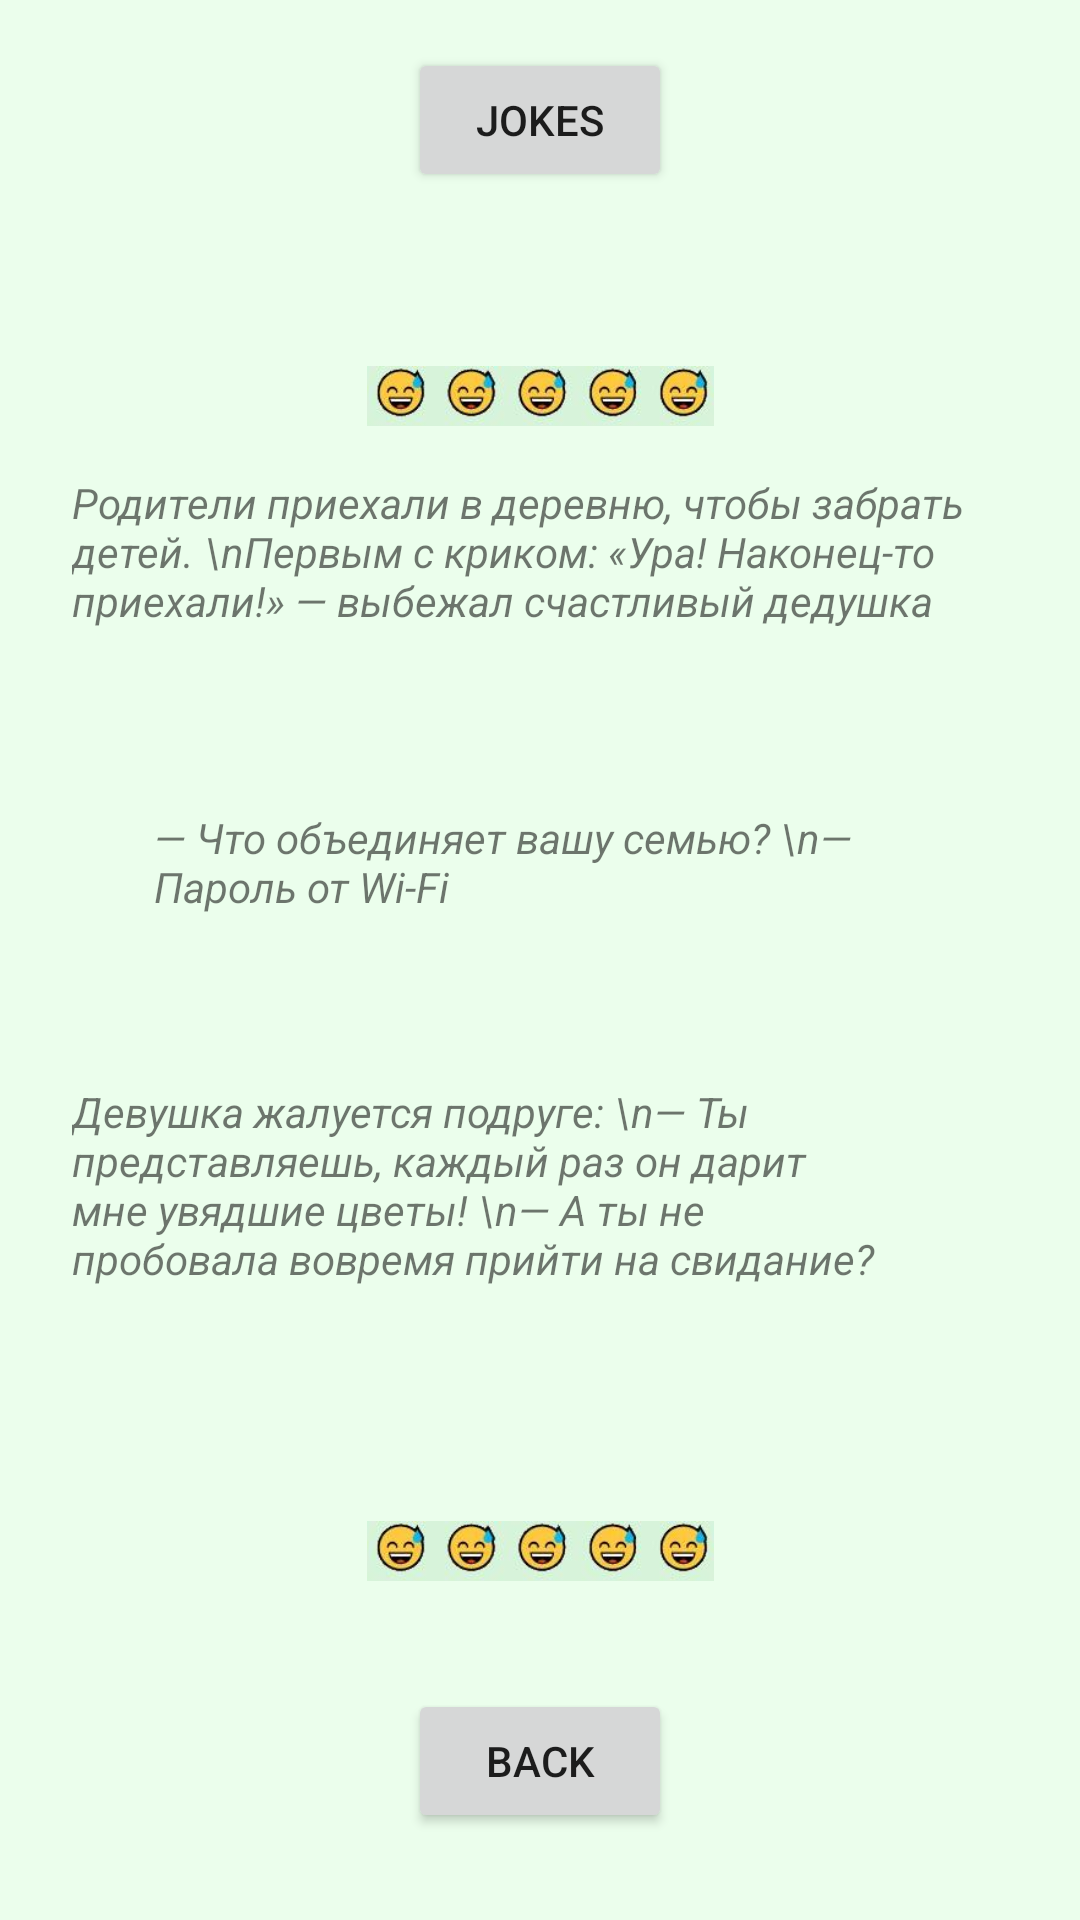

Write the Android layout XML for this screen, with the resource values it uses.
<!-- AndroidManifest.xml: application theme Theme.HomeTask_31 -->
<!-- res/layout/activity_jokes.xml -->
<?xml version="1.0" encoding="utf-8"?>
<androidx.constraintlayout.widget.ConstraintLayout xmlns:android="http://schemas.android.com/apk/res/android"
    xmlns:app="http://schemas.android.com/apk/res-auto"
    xmlns:tools="http://schemas.android.com/tools"
    android:layout_width="match_parent"
    android:layout_height="match_parent"
    android:background="#9CC9FBCC"
    android:backgroundTint="#9CC9FBCC">

    <ImageView
        android:id="@+id/ivSmiles"
        android:layout_width="171dp"
        android:layout_height="20dp"
        android:layout_marginStart="32dp"
        android:layout_marginTop="59dp"
        android:layout_marginEnd="32dp"
        app:layout_constraintBottom_toBottomOf="parent"
        app:layout_constraintEnd_toEndOf="parent"
        app:layout_constraintStart_toStartOf="parent"
        app:layout_constraintTop_toBottomOf="@+id/tvJokes3"
        app:layout_constraintVertical_bias="0.145"
        app:srcCompat="@drawable/smiles" />

    <TextView
        android:id="@+id/tvJokes1"
        android:layout_width="300dp"
        android:layout_height="wrap_content"
        android:layout_marginStart="24dp"
        android:layout_marginTop="16dp"
        android:text="Родители приехали в деревню, чтобы забрать детей. \nПервым с криком: «Ура! Наконец-то приехали!» — выбежал счастливый дедушка"
        android:textStyle="italic"
        app:layout_constraintStart_toStartOf="parent"
        app:layout_constraintTop_toBottomOf="@+id/ivSmiles1" />

    <TextView
        android:id="@+id/tvJokes2"
        android:layout_width="273dp"
        android:layout_height="wrap_content"
        android:layout_marginTop="60dp"
        android:layout_marginEnd="16dp"
        android:text="— Что объединяет вашу семью? \n— Пароль от Wi-Fi"
        android:textStyle="italic"
        app:layout_constraintEnd_toEndOf="parent"
        app:layout_constraintHorizontal_bias="0.724"
        app:layout_constraintStart_toStartOf="parent"
        app:layout_constraintTop_toBottomOf="@+id/tvJokes1" />

    <TextView
        android:id="@+id/tvJokes3"
        android:layout_width="273dp"
        android:layout_height="wrap_content"
        android:layout_marginStart="24dp"
        android:layout_marginTop="56dp"
        android:text="Девушка жалуется подруге: \n— Ты представляешь, каждый раз он дарит мне увядшие цветы! \n— А ты не пробовала вовремя прийти на свидание? "
        android:textStyle="italic"
        app:layout_constraintEnd_toEndOf="parent"
        app:layout_constraintHorizontal_bias="0.0"
        app:layout_constraintStart_toStartOf="parent"
        app:layout_constraintTop_toBottomOf="@+id/tvJokes2" />

    <Button
        android:id="@+id/btJokesStart"
        android:layout_width="wrap_content"
        android:layout_height="wrap_content"
        android:layout_marginTop="16dp"
        android:gravity="center"
        android:text="Jokes"
        app:layout_constraintEnd_toEndOf="parent"
        app:layout_constraintStart_toStartOf="parent"
        app:layout_constraintTop_toTopOf="parent" />

    <ImageView
        android:id="@+id/ivSmiles1"
        android:layout_width="171dp"
        android:layout_height="20dp"
        android:layout_marginStart="32dp"
        android:layout_marginTop="58dp"
        android:layout_marginEnd="32dp"
        app:layout_constraintEnd_toEndOf="parent"
        app:layout_constraintStart_toStartOf="parent"
        app:layout_constraintTop_toBottomOf="@+id/btJokesStart"
        app:srcCompat="@drawable/smiles" />

    <Button
        android:id="@+id/btJokesBack"
        android:layout_width="wrap_content"
        android:layout_height="wrap_content"
        android:layout_marginTop="36dp"
        android:gravity="center"
        android:text="Back"
        app:layout_constraintEnd_toEndOf="parent"
        app:layout_constraintStart_toStartOf="parent"
        app:layout_constraintTop_toBottomOf="@+id/ivSmiles" />

</androidx.constraintlayout.widget.ConstraintLayout>
<!-- resources referenced by this layout -->
<resources>
  <!-- drawable smiles: jpg bitmap (drawable, 12815 bytes) -->
  <style name="Theme.HomeTask_31" parent="Theme.MaterialComponents.DayNight.DarkActionBar">
          
          <item name="colorPrimary">@color/purple_500</item>
          <item name="colorPrimaryVariant">@color/purple_700</item>
          <item name="colorOnPrimary">@color/white</item>
          
          <item name="colorSecondary">@color/teal_200</item>
          <item name="colorSecondaryVariant">@color/teal_700</item>
          <item name="colorOnSecondary">@color/black</item>
          
          <item name="android:statusBarColor" tools:targetApi="l">?attr/colorPrimaryVariant</item>
          
  
      </style>
  <!-- not gathered from this repository: default colours our renderer supplied (Android Studio template values) -->
  <color name="purple_500">#FF6200EE</color>
  <color name="purple_700">#FF3700B3</color>
  <color name="teal_200">#FF03DAC5</color>
  <color name="teal_700">#FF018786</color>
  <color name="black">#FF000000</color>
  <color name="white">#FFFFFFFF</color>
</resources>
